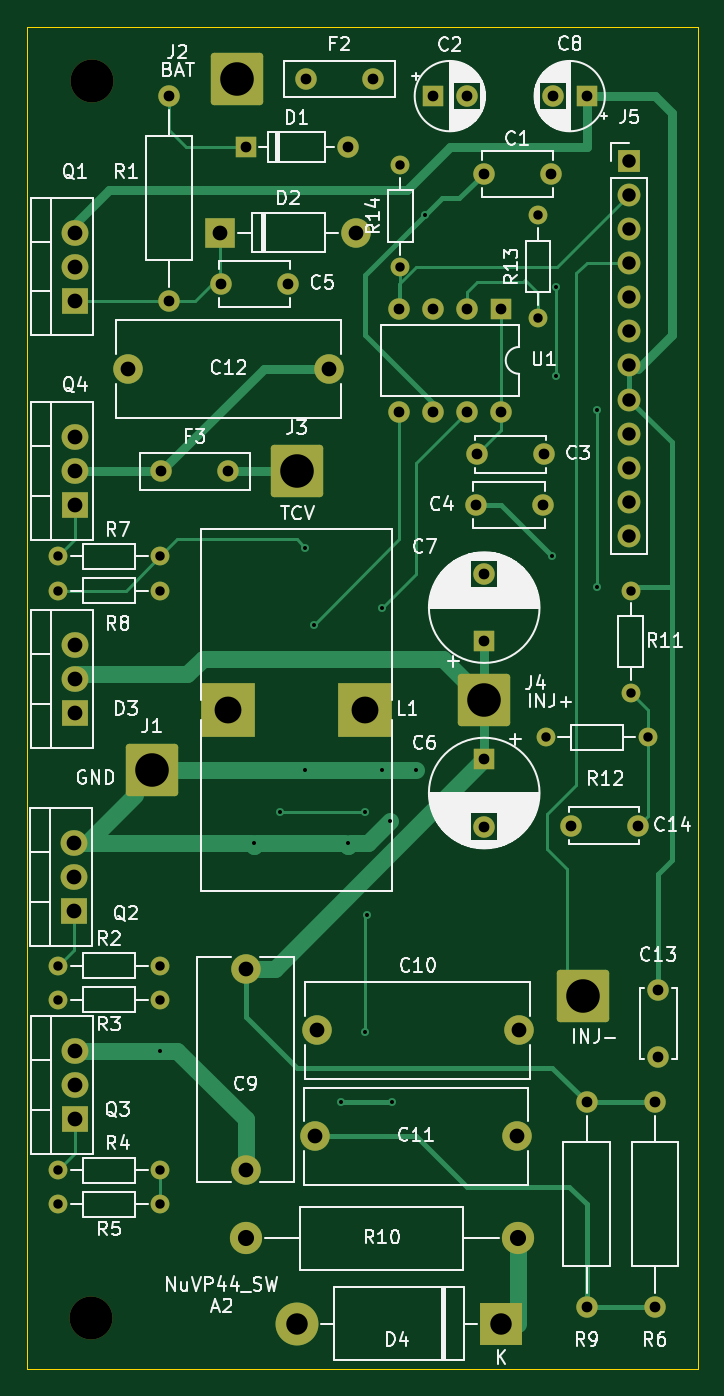
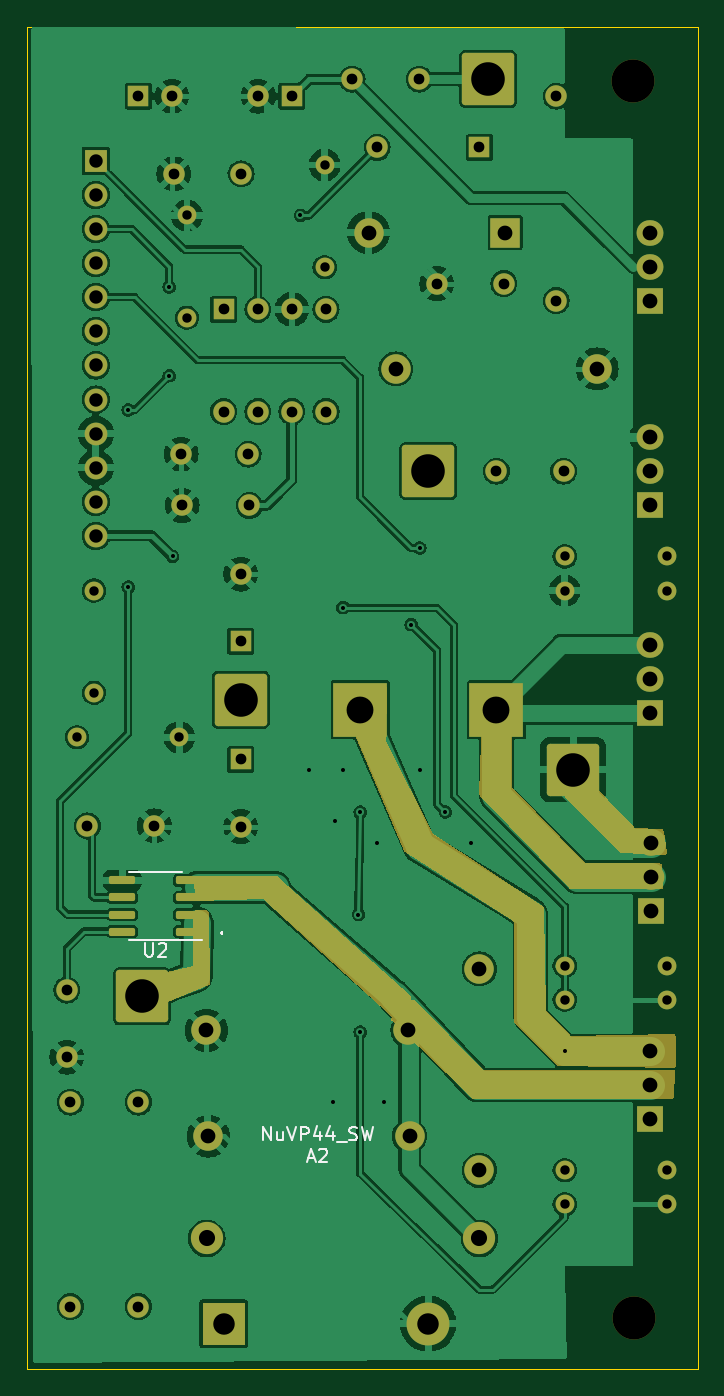
Circuit board: 11 layer files. Board 50.0 x 100.0 mm.
- bottom_copper: VP44expSwdriver-B_Cu.gbr (271349 bytes)
- bottom_mask: VP44expSwdriver-B_Mask.gbr (12694 bytes)
- paste: VP44expSwdriver-B_Paste.gbr (1342 bytes)
- bottom_silk: VP44expSwdriver-B_Silkscreen.gbr (5364 bytes)
- outline: VP44expSwdriver-Edge_Cuts.gbr (696 bytes)
- top_copper: VP44expSwdriver-F_Cu.gbr (16802 bytes)
- top_mask: VP44expSwdriver-F_Mask.gbr (5540 bytes)
- paste: VP44expSwdriver-F_Paste.gbr (462 bytes)
- top_silk: VP44expSwdriver-F_Silkscreen.gbr (103992 bytes)
- drill: VP44expSwdriver-NPTH.drl (374 bytes)
- drill: VP44expSwdriver-PTH.drl (2875 bytes)

=== bottom_copper: VP44expSwdriver-B_Cu.gbr (271349 bytes, source omitted) ===
=== bottom_mask: VP44expSwdriver-B_Mask.gbr (12694 bytes, source omitted) ===
=== paste: VP44expSwdriver-B_Paste.gbr (1342 bytes, source withheld) ===
=== bottom_silk: VP44expSwdriver-B_Silkscreen.gbr ===
%TF.GenerationSoftware,KiCad,Pcbnew,(7.0.0)*%
%TF.CreationDate,2024-11-23T19:37:02-06:00*%
%TF.ProjectId,VP44expSwdriver,56503434-[number-redacted]-[number-redacted],rev?*%
%TF.SameCoordinates,Original*%
%TF.FileFunction,Legend,Bot*%
%TF.FilePolarity,Positive*%
%FSLAX46Y46*%
G04 Gerber Fmt 4.6, Leading zero omitted, Abs format (unit mm)*
G04 Created by KiCad (PCBNEW (7.0.0)) date 2024-11-23 19:37:02*
%MOMM*%
%LPD*%
G01*
G04 APERTURE LIST*
%ADD10C,0.150000*%
%ADD11C,0.120000*%
G04 APERTURE END LIST*
D10*
X177402618Y-120971380D02*
X177402618Y-119971380D01*
X177402618Y-119971380D02*
X176831190Y-120971380D01*
X176831190Y-120971380D02*
X176831190Y-119971380D01*
X175926428Y-120304714D02*
X175926428Y-120971380D01*
X176354999Y-120304714D02*
X176354999Y-120828523D01*
X176354999Y-120828523D02*
X176307380Y-120923761D01*
X176307380Y-120923761D02*
X176212142Y-120971380D01*
X176212142Y-120971380D02*
X176069285Y-120971380D01*
X176069285Y-120971380D02*
X175974047Y-120923761D01*
X175974047Y-120923761D02*
X175926428Y-120876142D01*
X175593094Y-119971380D02*
X175259761Y-120971380D01*
X175259761Y-120971380D02*
X174926428Y-119971380D01*
X174593094Y-120971380D02*
X174593094Y-119971380D01*
X174593094Y-119971380D02*
X174212142Y-119971380D01*
X174212142Y-119971380D02*
X174116904Y-120019000D01*
X174116904Y-120019000D02*
X174069285Y-120066619D01*
X174069285Y-120066619D02*
X174021666Y-120161857D01*
X174021666Y-120161857D02*
X174021666Y-120304714D01*
X174021666Y-120304714D02*
X174069285Y-120399952D01*
X174069285Y-120399952D02*
X174116904Y-120447571D01*
X174116904Y-120447571D02*
X174212142Y-120495190D01*
X174212142Y-120495190D02*
X174593094Y-120495190D01*
X173164523Y-120304714D02*
X173164523Y-120971380D01*
X173402618Y-119923761D02*
X173640713Y-120638047D01*
X173640713Y-120638047D02*
X173021666Y-120638047D01*
X172212142Y-120304714D02*
X172212142Y-120971380D01*
X172450237Y-119923761D02*
X172688332Y-120638047D01*
X172688332Y-120638047D02*
X172069285Y-120638047D01*
X171926428Y-121066619D02*
X171164523Y-121066619D01*
X170974046Y-120923761D02*
X170831189Y-120971380D01*
X170831189Y-120971380D02*
X170593094Y-120971380D01*
X170593094Y-120971380D02*
X170497856Y-120923761D01*
X170497856Y-120923761D02*
X170450237Y-120876142D01*
X170450237Y-120876142D02*
X170402618Y-120780904D01*
X170402618Y-120780904D02*
X170402618Y-120685666D01*
X170402618Y-120685666D02*
X170450237Y-120590428D01*
X170450237Y-120590428D02*
X170497856Y-120542809D01*
X170497856Y-120542809D02*
X170593094Y-120495190D01*
X170593094Y-120495190D02*
X170783570Y-120447571D01*
X170783570Y-120447571D02*
X170878808Y-120399952D01*
X170878808Y-120399952D02*
X170926427Y-120352333D01*
X170926427Y-120352333D02*
X170974046Y-120257095D01*
X170974046Y-120257095D02*
X170974046Y-120161857D01*
X170974046Y-120161857D02*
X170926427Y-120066619D01*
X170926427Y-120066619D02*
X170878808Y-120019000D01*
X170878808Y-120019000D02*
X170783570Y-119971380D01*
X170783570Y-119971380D02*
X170545475Y-119971380D01*
X170545475Y-119971380D02*
X170402618Y-120019000D01*
X170069284Y-119971380D02*
X169831189Y-120971380D01*
X169831189Y-120971380D02*
X169640713Y-120257095D01*
X169640713Y-120257095D02*
X169450237Y-120971380D01*
X169450237Y-120971380D02*
X169212142Y-119971380D01*
X174069285Y-122305666D02*
X173593095Y-122305666D01*
X174164523Y-122591380D02*
X173831190Y-121591380D01*
X173831190Y-121591380D02*
X173497857Y-122591380D01*
X173212142Y-121686619D02*
X173164523Y-121639000D01*
X173164523Y-121639000D02*
X173069285Y-121591380D01*
X173069285Y-121591380D02*
X172831190Y-121591380D01*
X172831190Y-121591380D02*
X172735952Y-121639000D01*
X172735952Y-121639000D02*
X172688333Y-121686619D01*
X172688333Y-121686619D02*
X172640714Y-121781857D01*
X172640714Y-121781857D02*
X172640714Y-121877095D01*
X172640714Y-121877095D02*
X172688333Y-122019952D01*
X172688333Y-122019952D02*
X173259761Y-122591380D01*
X173259761Y-122591380D02*
X172640714Y-122591380D01*
X180482904Y-105478142D02*
X180435285Y-105525761D01*
X180435285Y-105525761D02*
X180482904Y-105573380D01*
X180482904Y-105573380D02*
X180530523Y-105525761D01*
X180530523Y-105525761D02*
X180482904Y-105478142D01*
X180482904Y-105478142D02*
X180482904Y-105573380D01*
%TO.C,U2*%
X186181904Y-106272380D02*
X186181904Y-107081904D01*
X186181904Y-107081904D02*
X186134285Y-107177142D01*
X186134285Y-107177142D02*
X186086666Y-107224761D01*
X186086666Y-107224761D02*
X185991428Y-107272380D01*
X185991428Y-107272380D02*
X185800952Y-107272380D01*
X185800952Y-107272380D02*
X185705714Y-107224761D01*
X185705714Y-107224761D02*
X185658095Y-107177142D01*
X185658095Y-107177142D02*
X185610476Y-107081904D01*
X185610476Y-107081904D02*
X185610476Y-106272380D01*
X185181904Y-106367619D02*
X185134285Y-106320000D01*
X185134285Y-106320000D02*
X185039047Y-106272380D01*
X185039047Y-106272380D02*
X184800952Y-106272380D01*
X184800952Y-106272380D02*
X184705714Y-106320000D01*
X184705714Y-106320000D02*
X184658095Y-106367619D01*
X184658095Y-106367619D02*
X184610476Y-106462857D01*
X184610476Y-106462857D02*
X184610476Y-106558095D01*
X184610476Y-106558095D02*
X184658095Y-106700952D01*
X184658095Y-106700952D02*
X185229523Y-107272380D01*
X185229523Y-107272380D02*
X184610476Y-107272380D01*
D11*
X185420000Y-100945000D02*
X183470000Y-100945000D01*
X185420000Y-100945000D02*
X187370000Y-100945000D01*
X185420000Y-106065000D02*
X181970000Y-106065000D01*
X185420000Y-106065000D02*
X187370000Y-106065000D01*
%TD*%
M02*

=== outline: VP44expSwdriver-Edge_Cuts.gbr ===
%TF.GenerationSoftware,KiCad,Pcbnew,(7.0.0)*%
%TF.CreationDate,2024-11-23T19:37:02-06:00*%
%TF.ProjectId,VP44expSwdriver,56503434-[number-redacted]-[number-redacted],rev?*%
%TF.SameCoordinates,Original*%
%TF.FileFunction,Profile,NP*%
%FSLAX46Y46*%
G04 Gerber Fmt 4.6, Leading zero omitted, Abs format (unit mm)*
G04 Created by KiCad (PCBNEW (7.0.0)) date 2024-11-23 19:37:02*
%MOMM*%
%LPD*%
G01*
G04 APERTURE LIST*
%TA.AperFunction,Profile*%
%ADD10C,0.100000*%
%TD*%
G04 APERTURE END LIST*
D10*
X145000000Y-38000000D02*
X195000000Y-38000000D01*
X195000000Y-38000000D02*
X195000000Y-138000000D01*
X195000000Y-138000000D02*
X145000000Y-138000000D01*
X145000000Y-138000000D02*
X145000000Y-38000000D01*
M02*

=== top_copper: VP44expSwdriver-F_Cu.gbr (16802 bytes, source omitted) ===
=== top_mask: VP44expSwdriver-F_Mask.gbr ===
%TF.GenerationSoftware,KiCad,Pcbnew,(7.0.0)*%
%TF.CreationDate,2024-11-23T19:37:02-06:00*%
%TF.ProjectId,VP44expSwdriver,56503434-[number-redacted]-[number-redacted],rev?*%
%TF.SameCoordinates,Original*%
%TF.FileFunction,Soldermask,Top*%
%TF.FilePolarity,Negative*%
%FSLAX46Y46*%
G04 Gerber Fmt 4.6, Leading zero omitted, Abs format (unit mm)*
G04 Created by KiCad (PCBNEW (7.0.0)) date 2024-11-23 19:37:02*
%MOMM*%
%LPD*%
G01*
G04 APERTURE LIST*
G04 Aperture macros list*
%AMRoundRect*
0 Rectangle with rounded corners*
0 $1 Rounding radius*
0 $2 $3 $4 $5 $6 $7 $8 $9 X,Y pos of 4 corners*
0 Add a 4 corners polygon primitive as box body*
4,1,4,$2,$3,$4,$5,$6,$7,$8,$9,$2,$3,0*
0 Add four circle primitives for the rounded corners*
1,1,$1+$1,$2,$3*
1,1,$1+$1,$4,$5*
1,1,$1+$1,$6,$7*
1,1,$1+$1,$8,$9*
0 Add four rect primitives between the rounded corners*
20,1,$1+$1,$2,$3,$4,$5,0*
20,1,$1+$1,$4,$5,$6,$7,0*
20,1,$1+$1,$6,$7,$8,$9,0*
20,1,$1+$1,$8,$9,$2,$3,0*%
G04 Aperture macros list end*
%ADD10R,1.600000X1.600000*%
%ADD11O,1.600000X1.600000*%
%ADD12C,1.400000*%
%ADD13O,1.400000X1.400000*%
%ADD14R,3.200000X3.200000*%
%ADD15O,3.200000X3.200000*%
%ADD16C,3.200000*%
%ADD17C,1.600000*%
%ADD18RoundRect,0.250002X-1.699998X-1.699998X1.699998X-1.699998X1.699998X1.699998X-1.699998X1.699998X0*%
%ADD19C,2.200000*%
%ADD20R,2.200000X2.200000*%
%ADD21O,2.200000X2.200000*%
%ADD22R,2.000000X1.905000*%
%ADD23O,2.000000X1.905000*%
%ADD24R,1.700000X1.700000*%
%ADD25O,1.700000X1.700000*%
%ADD26R,4.000000X4.000000*%
%ADD27C,2.400000*%
%ADD28O,2.400000X2.400000*%
G04 APERTURE END LIST*
D10*
%TO.C,U1*%
X180339999Y-59054999D03*
D11*
X177799999Y-59054999D03*
X175259999Y-59054999D03*
X172719999Y-59054999D03*
X172719999Y-66674999D03*
X175259999Y-66674999D03*
X177799999Y-66674999D03*
X180339999Y-66674999D03*
%TD*%
D12*
%TO.C,R3*%
X154940000Y-110490000D03*
D13*
X147319999Y-110489999D03*
%TD*%
D14*
%TO.C,D4*%
X180339999Y-134619999D03*
D15*
X165099999Y-134619999D03*
%TD*%
D16*
%TO.C,MH1*%
X149809200Y-134213600D03*
%TD*%
D17*
%TO.C,F3*%
X155020000Y-71120000D03*
X160020000Y-71120000D03*
%TD*%
D18*
%TO.C,J2*%
X160655000Y-41910000D03*
%TD*%
D17*
%TO.C,C14*%
X190500000Y-97536000D03*
X185500000Y-97536000D03*
%TD*%
%TO.C,C1*%
X184048400Y-48971200D03*
X179048400Y-48971200D03*
%TD*%
D19*
%TO.C,C11*%
X166490000Y-120650000D03*
X181490000Y-120650000D03*
%TD*%
D10*
%TO.C,C7*%
X179069999Y-83779999D03*
D17*
X179070000Y-78780000D03*
%TD*%
%TO.C,C13*%
X192024000Y-109768000D03*
X192024000Y-114768000D03*
%TD*%
%TO.C,R6*%
X191770000Y-118110000D03*
D11*
X191769999Y-133349999D03*
%TD*%
D20*
%TO.C,D2*%
X159384999Y-53339999D03*
D21*
X169544999Y-53339999D03*
%TD*%
D17*
%TO.C,C4*%
X178435000Y-73660000D03*
X183435000Y-73660000D03*
%TD*%
%TO.C,C5*%
X164465000Y-57150000D03*
X159465000Y-57150000D03*
%TD*%
D12*
%TO.C,R11*%
X189992000Y-80010000D03*
D13*
X189991999Y-87629999D03*
%TD*%
D16*
%TO.C,MH2*%
X149860000Y-42062400D03*
%TD*%
D19*
%TO.C,C10*%
X166624000Y-112776000D03*
X181624000Y-112776000D03*
%TD*%
D22*
%TO.C,Q2*%
X148518999Y-103885999D03*
D23*
X148518999Y-101345999D03*
X148518999Y-98805999D03*
%TD*%
D17*
%TO.C,C3*%
X183515000Y-69850000D03*
X178515000Y-69850000D03*
%TD*%
D10*
%TO.C,C6*%
X179069999Y-92593348D03*
D17*
X179070000Y-97593349D03*
%TD*%
D24*
%TO.C,J5*%
X189864999Y-47999999D03*
D25*
X189864999Y-50539999D03*
X189864999Y-53079999D03*
X189864999Y-55619999D03*
X189864999Y-58159999D03*
X189864999Y-60699999D03*
X189864999Y-63239999D03*
X189864999Y-65779999D03*
X189864999Y-68319999D03*
X189864999Y-70859999D03*
X189864999Y-73399999D03*
X189864999Y-75939999D03*
%TD*%
D12*
%TO.C,R8*%
X147320000Y-80010000D03*
D13*
X154939999Y-80009999D03*
%TD*%
D19*
%TO.C,C12*%
X152520000Y-63500000D03*
X167520000Y-63500000D03*
%TD*%
D12*
%TO.C,R2*%
X147320000Y-107950000D03*
D13*
X154939999Y-107949999D03*
%TD*%
D22*
%TO.C,D3*%
X148589999Y-89153999D03*
D23*
X148589999Y-86613999D03*
X148589999Y-84073999D03*
%TD*%
D18*
%TO.C,J3*%
X165100000Y-71120000D03*
%TD*%
D22*
%TO.C,Q3*%
X148589999Y-119379999D03*
D23*
X148589999Y-116839999D03*
X148589999Y-114299999D03*
%TD*%
D18*
%TO.C,J1*%
X154305000Y-93345000D03*
%TD*%
D26*
%TO.C,L1*%
X170179999Y-88899999D03*
X160019999Y-88899999D03*
%TD*%
D17*
%TO.C,F2*%
X165775000Y-41910000D03*
X170775000Y-41910000D03*
%TD*%
D22*
%TO.C,Q4*%
X148589999Y-73659999D03*
D23*
X148589999Y-71119999D03*
X148589999Y-68579999D03*
%TD*%
D12*
%TO.C,R13*%
X183083200Y-59690000D03*
D13*
X183083199Y-52069999D03*
%TD*%
D17*
%TO.C,R1*%
X155575000Y-43180000D03*
D11*
X155574999Y-58419999D03*
%TD*%
D12*
%TO.C,R12*%
X191262000Y-90932000D03*
D13*
X183641999Y-90931999D03*
%TD*%
D10*
%TO.C,C8*%
X186689999Y-43179999D03*
D17*
X184190000Y-43180000D03*
%TD*%
D12*
%TO.C,R14*%
X172821600Y-55930800D03*
D13*
X172821599Y-48310799D03*
%TD*%
D10*
%TO.C,D1*%
X161289999Y-46989999D03*
D11*
X168909999Y-46989999D03*
%TD*%
D10*
%TO.C,C2*%
X175259999Y-43179999D03*
D17*
X177760000Y-43180000D03*
%TD*%
D18*
%TO.C,J6*%
X186436000Y-110236000D03*
%TD*%
%TO.C,J4*%
X179070000Y-88138000D03*
%TD*%
D19*
%TO.C,C9*%
X161290000Y-123190000D03*
X161290000Y-108190000D03*
%TD*%
D12*
%TO.C,R4*%
X147320000Y-123190000D03*
D13*
X154939999Y-123189999D03*
%TD*%
D12*
%TO.C,R7*%
X154940000Y-77470000D03*
D13*
X147319999Y-77469999D03*
%TD*%
D27*
%TO.C,R10*%
X161290000Y-128270000D03*
D28*
X181609999Y-128269999D03*
%TD*%
D22*
%TO.C,Q1*%
X148589999Y-58419999D03*
D23*
X148589999Y-55879999D03*
X148589999Y-53339999D03*
%TD*%
D17*
%TO.C,R9*%
X186690000Y-118110000D03*
D11*
X186689999Y-133349999D03*
%TD*%
D12*
%TO.C,R5*%
X154940000Y-125730000D03*
D13*
X147319999Y-125729999D03*
%TD*%
M02*

=== paste: VP44expSwdriver-F_Paste.gbr ===
%TF.GenerationSoftware,KiCad,Pcbnew,(7.0.0)*%
%TF.CreationDate,2024-11-23T19:37:02-06:00*%
%TF.ProjectId,VP44expSwdriver,56503434-[number-redacted]-[number-redacted],rev?*%
%TF.SameCoordinates,Original*%
%TF.FileFunction,Paste,Top*%
%TF.FilePolarity,Positive*%
%FSLAX46Y46*%
G04 Gerber Fmt 4.6, Leading zero omitted, Abs format (unit mm)*
G04 Created by KiCad (PCBNEW (7.0.0)) date 2024-11-23 19:37:02*
%MOMM*%
%LPD*%
G01*
G04 APERTURE LIST*
G04 APERTURE END LIST*
M02*

=== top_silk: VP44expSwdriver-F_Silkscreen.gbr (103992 bytes, source omitted) ===
=== drill: VP44expSwdriver-NPTH.drl ===
M48
; DRILL file {KiCad (7.0.0)} date Sat Nov 23 19:37:09 2024
; FORMAT={-:-/ absolute / metric / decimal}
; #@! TF.CreationDate,2024-11-23T19:37:09-06:00
; #@! TF.GenerationSoftware,Kicad,Pcbnew,(7.0.0)
; #@! TF.FileFunction,NonPlated,1,2,NPTH
FMAT,2
METRIC
; #@! TA.AperFunction,NonPlated,NPTH,ComponentDrill
T1C3.200
%
G90
G05
T1
X149.809Y-134.214
X149.86Y-42.062
T0
M30

=== drill: VP44expSwdriver-PTH.drl ===
M48
; DRILL file {KiCad (7.0.0)} date Sat Nov 23 19:37:09 2024
; FORMAT={-:-/ absolute / metric / decimal}
; #@! TF.CreationDate,2024-11-23T19:37:09-06:00
; #@! TF.GenerationSoftware,Kicad,Pcbnew,(7.0.0)
; #@! TF.FileFunction,Plated,1,2,PTH
FMAT,2
METRIC
; #@! TA.AperFunction,Plated,PTH,ViaDrill
T1C0.300
; #@! TA.AperFunction,Plated,PTH,ComponentDrill
T2C0.700
; #@! TA.AperFunction,Plated,PTH,ComponentDrill
T3C0.800
; #@! TA.AperFunction,Plated,PTH,ComponentDrill
T4C1.000
; #@! TA.AperFunction,Plated,PTH,ComponentDrill
T5C1.100
; #@! TA.AperFunction,Plated,PTH,ComponentDrill
T6C1.200
; #@! TA.AperFunction,Plated,PTH,ComponentDrill
T7C1.600
; #@! TA.AperFunction,Plated,PTH,ComponentDrill
T8C2.000
; #@! TA.AperFunction,Plated,PTH,ComponentDrill
T9C2.500
%
G90
G05
T1
X154.94Y-114.3
X161.925Y-98.806
X163.83Y-96.52
X165.735Y-76.835
X165.735Y-93.345
X166.37Y-82.55
X168.402Y-118.11
X168.91Y-98.806
X170.18Y-96.52
X170.18Y-112.903
X170.307Y-104.14
X171.45Y-81.28
X171.45Y-93.345
X172.085Y-97.155
X172.212Y-118.11
X173.99Y-93.345
X174.625Y-52.07
X184.15Y-77.47
X184.404Y-57.404
X184.404Y-64.008
X187.452Y-66.548
X187.452Y-79.756
T2
X147.32Y-77.47
X147.32Y-80.01
X147.32Y-107.95
X147.32Y-110.49
X147.32Y-123.19
X147.32Y-125.73
X154.94Y-77.47
X154.94Y-80.01
X154.94Y-107.95
X154.94Y-110.49
X154.94Y-123.19
X154.94Y-125.73
X172.822Y-48.311
X172.822Y-55.931
X183.083Y-52.07
X183.083Y-59.69
X183.642Y-90.932
X189.992Y-80.01
X189.992Y-87.63
X191.262Y-90.932
T3
X155.02Y-71.12
X155.575Y-43.18
X155.575Y-58.42
X159.465Y-57.15
X160.02Y-71.12
X161.29Y-46.99
X164.465Y-57.15
X165.775Y-41.91
X168.91Y-46.99
X170.775Y-41.91
X172.72Y-59.055
X172.72Y-66.675
X175.26Y-43.18
X175.26Y-59.055
X175.26Y-66.675
X177.76Y-43.18
X177.8Y-59.055
X177.8Y-66.675
X178.435Y-73.66
X178.515Y-69.85
X179.048Y-48.971
X179.07Y-78.78
X179.07Y-83.78
X179.07Y-92.593
X179.07Y-97.593
X180.34Y-59.055
X180.34Y-66.675
X183.435Y-73.66
X183.515Y-69.85
X184.048Y-48.971
X184.19Y-43.18
X185.5Y-97.536
X186.69Y-43.18
X186.69Y-118.11
X186.69Y-133.35
X190.5Y-97.536
X191.77Y-118.11
X191.77Y-133.35
X192.024Y-109.768
X192.024Y-114.768
T4
X189.865Y-48.0
X189.865Y-50.54
X189.865Y-53.08
X189.865Y-55.62
X189.865Y-58.16
X189.865Y-60.7
X189.865Y-63.24
X189.865Y-65.78
X189.865Y-68.32
X189.865Y-70.86
X189.865Y-73.4
X189.865Y-75.94
T5
X148.519Y-98.806
X148.519Y-101.346
X148.519Y-103.886
X148.59Y-53.34
X148.59Y-55.88
X148.59Y-58.42
X148.59Y-68.58
X148.59Y-71.12
X148.59Y-73.66
X148.59Y-84.074
X148.59Y-86.614
X148.59Y-89.154
X148.59Y-114.3
X148.59Y-116.84
X148.59Y-119.38
X152.52Y-63.5
X159.385Y-53.34
X161.29Y-108.19
X161.29Y-123.19
X166.49Y-120.65
X166.624Y-112.776
X167.52Y-63.5
X169.545Y-53.34
X181.49Y-120.65
X181.624Y-112.776
T6
X161.29Y-128.27
X181.61Y-128.27
T7
X165.1Y-134.62
X180.34Y-134.62
T8
X160.02Y-88.9
X170.18Y-88.9
T9
X154.305Y-93.345
X160.655Y-41.91
X165.1Y-71.12
X179.07Y-88.138
X186.436Y-110.236
T0
M30

